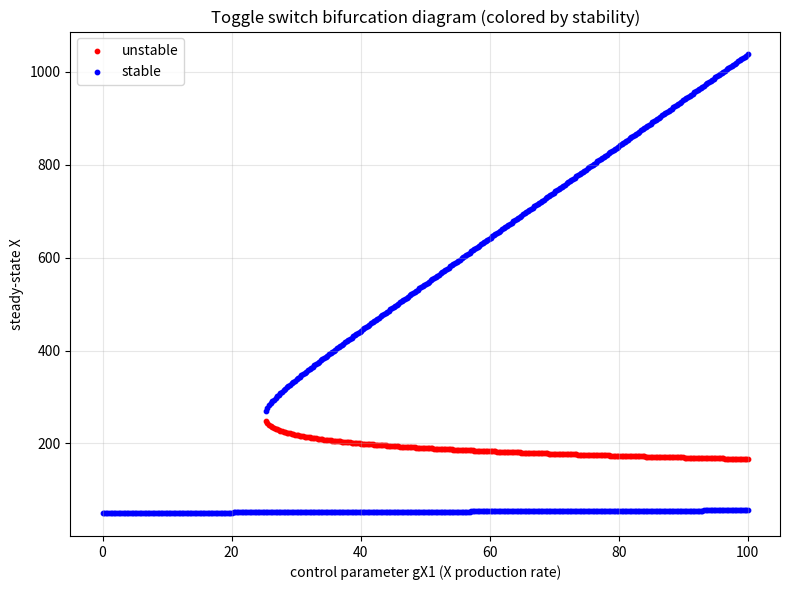

The matplotlib source for this figure: (Note: this script raises an exception after producing the figure.)
import matplotlib
matplotlib.use("Agg")
import matplotlib.pyplot as plt
import numpy as np

# ----------------------------------------------------------------------
# Toggle switch model (genes X and Y mutually repressing):
#   dX/dt = gX0 + gX1/(1 + (Y/Yth)^nY) - kX*X
#   dY/dt = gY0 + gY1/(1 + (X/Xth)^nX) - kY*Y
# ----------------------------------------------------------------------

# Fixed parameters
gX0 = 5.0;  Yth = 100.0; nY = 4.0; kX = 0.10
gY0 = 4.0;  gY1 = 40.0;  Xth = 150.0; nX = 4.0; kY = 0.12

# --- Nullclines via "separation of variables" -------------------------
# Setting each time derivative to zero and solving for that variable:
#   X-nullcline: X = ( gX0 + gX1/(1+(Y/Yth)^nY) ) / kX      -> X as function of Y
#   Y-nullcline: Y = ( gY0 + gY1/(1+(X/Xth)^nX) ) / kY      -> Y as function of X
def X_of_Y(Y, gX1):
    return (gX0 + gX1 / (1.0 + (Y / Yth) ** nY)) / kX

def Y_of_X(X):
    return (gY0 + gY1 / (1.0 + (X / Xth) ** nX)) / kY

# A steady state satisfies X = X_of_Y(Y_of_X(X)); define residual g(X).
def g(X, gX1):
    return X_of_Y(Y_of_X(X), gX1) - X

# --- Root finding: scan for sign changes, then bisect -----------------
def bisect(f, a, b, tol=1e-10, itmax=200):
    fa, fb = f(a), f(b)
    for _ in range(itmax):
        m = 0.5 * (a + b)
        fm = f(m)
        if abs(fm) < tol or 0.5 * (b - a) < tol:
            return m
        if (fa > 0) != (fm > 0):
            b, fb = m, fm
        else:
            a, fa = m, fm
    return 0.5 * (a + b)

def find_steady_states(gX1):
    # X ranges from basal (gX0/kX) up to full production ((gX0+gX1)/kX)
    Xgrid = np.linspace(1e-6, (gX0 + gX1) / kX + 10.0, 4000)
    vals = np.array([g(x, gX1) for x in Xgrid])
    roots = []
    for i in range(len(Xgrid) - 1):
        if vals[i] == 0.0:
            roots.append(Xgrid[i])
        elif (vals[i] > 0) != (vals[i + 1] > 0):  # sign change -> a root between
            roots.append(bisect(lambda x: g(x, gX1), Xgrid[i], Xgrid[i + 1]))
    return roots

# --- Jacobian and stability classification ----------------------------
def jacobian(X, Y, gX1):
    # partial derivatives of the Hill terms
    # d/dY [ 1/(1+(Y/Yth)^nY) ] = -nY*(Y/Yth)^nY / (Y * (1+(Y/Yth)^nY)^2)
    uY = (Y / Yth) ** nY
    dFx_dY = gX1 * (-nY * uY / (Y * (1.0 + uY) ** 2))
    uX = (X / Xth) ** nX
    dFy_dX = gY1 * (-nX * uX / (X * (1.0 + uX) ** 2))
    return np.array([[-kX, dFx_dY],
                     [dFy_dX, -kY]])

def is_stable(X, Y, gX1):
    ev = np.linalg.eigvals(jacobian(X, Y, gX1))
    return np.all(ev.real < 0)  # stable iff all eigenvalues have negative real part

# --- Sweep the control parameter gX1 ----------------------------------
gX1_values = np.linspace(0.0, 100.0, 400)
stab_g, stab_X = [], []
unst_g, unst_X = [], []
counts = []
for gX1 in gX1_values:
    ss = find_steady_states(gX1)
    counts.append(len(ss))
    for X in ss:
        Y = Y_of_X(X)
        if is_stable(X, Y, gX1):
            stab_g.append(gX1); stab_X.append(X)
        else:
            unst_g.append(gX1); unst_X.append(X)

# --- Print numerical results ------------------------------------------
print(f"Parameter sweep: gX1 from {gX1_values[0]:.1f} to {gX1_values[-1]:.1f} ({len(gX1_values)} points)")
print(f"Total stable steady-state points found: {len(stab_X)}")
print(f"Total unstable steady-state points found: {len(unst_X)}")

counts = np.array(counts)
print(f"Distinct steady-state counts observed across sweep: {sorted(set(counts.tolist()))}")
print(f"Max number of coexisting steady states: {counts.max()}")
print(f"Min number of coexisting steady states: {counts.min()}")

# Detect where the number of steady states changes (bifurcation points)
print("Bifurcation points (gX1 where the steady-state count changes):")
for i in range(1, len(gX1_values)):
    if counts[i] != counts[i - 1]:
        gb = 0.5 * (gX1_values[i] + gX1_values[i - 1])
        print(f"  gX1 ~= {gb:.3f} : count {counts[i-1]} -> {counts[i]}")

# Report a detailed steady-state table at a few sample gX1 values
for gX1 in [0.0, 25.0, 50.0, 75.0, 100.0]:
    ss = find_steady_states(gX1)
    labels = []
    for X in ss:
        Y = Y_of_X(X)
        labels.append(f"X={X:.3f}({'stable' if is_stable(X, Y, gX1) else 'unstable'})")
    print(f"gX1={gX1:6.1f}: {len(ss)} steady state(s): " + ", ".join(labels))

# --- Plot: steady-state X vs control parameter, colored by stability ---
plt.figure(figsize=(8, 6))
plt.scatter(unst_g, unst_X, s=10, c="red", label="unstable")
plt.scatter(stab_g, stab_X, s=10, c="blue", label="stable")
plt.xlabel("control parameter gX1 (X production rate)")
plt.ylabel("steady-state X")
plt.title("Toggle switch bifurcation diagram (colored by stability)")
plt.legend()
plt.grid(alpha=0.3)
plt.tight_layout()
plt.savefig("/private/tmp/claude-501/-Users-lvmy-neu-teaching-numericalR-numericalR/e8e9d206-e3a8-4079-be52-06334c0a89a5/scratchpad/eval/gen/3E.1.1_s3.png")

# --- One-sentence explanation of the check ----------------------------
print("Explanation: Seeing stable and unstable branches that appear/merge at "
      "parameter values where the steady-state count changes confirms the result, "
      "because a saddle-node bifurcation is precisely the collision of a stable and "
      "an unstable fixed point, so the branch structure directly reflects the "
      "changing number and stability of steady states.")
